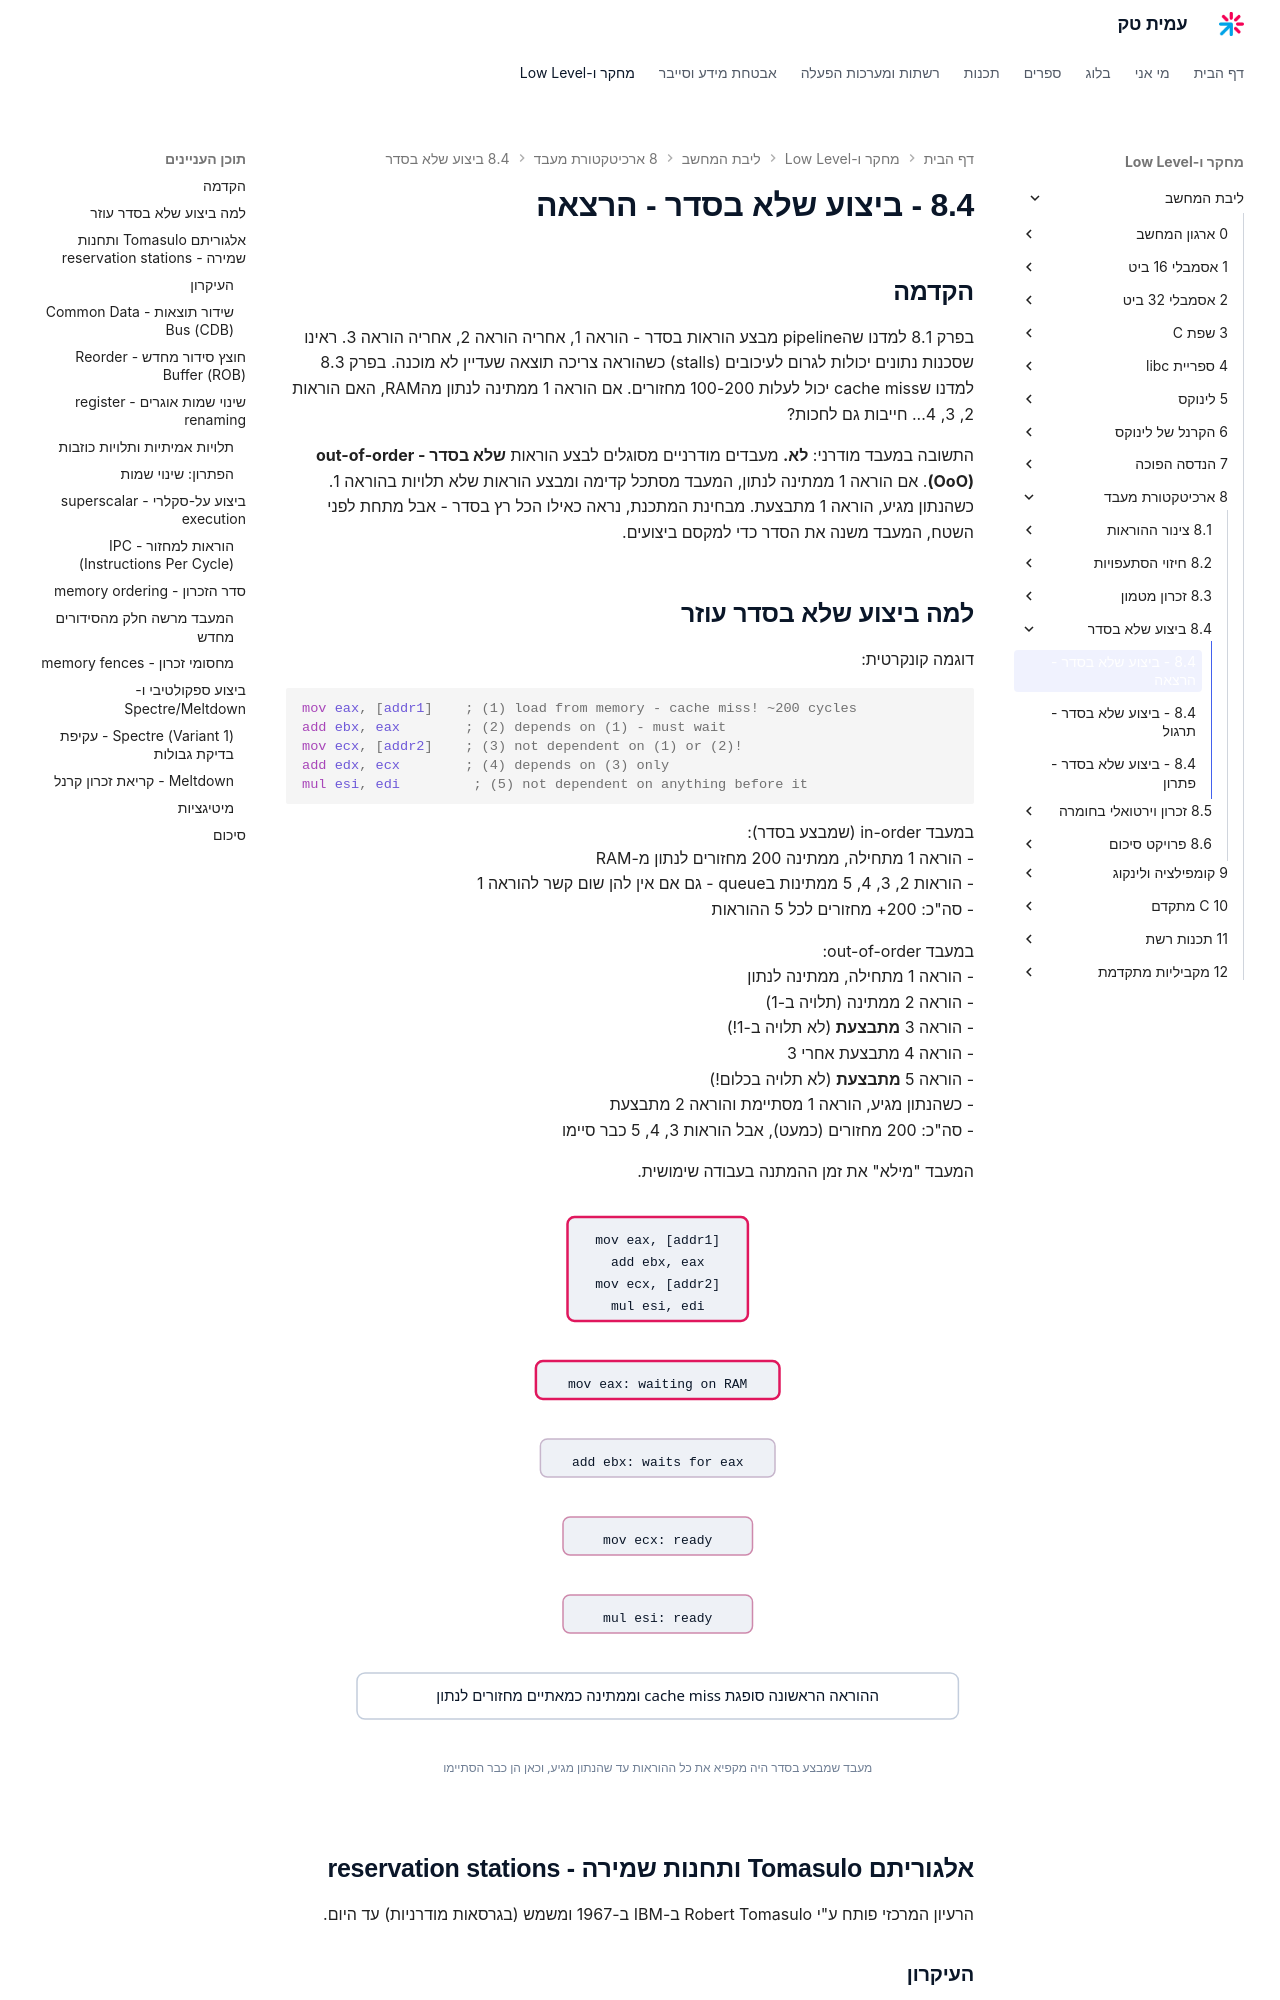

repository: AmitPinchasi/amittech · page: ליבת-המחשב/8 - ארכיטקטורת מעבד/8.4 - ביצוע שלא בסדר/8.4 - ביצוע שלא בסדר - הרצאה/index.html · generator: mkdocs

## הקדמה

בפרק 8.1 למדנו שהpipeline מבצע הוראות בסדר - הוראה 1, אחריה הוראה 2, אחריה הוראה 3. ראינו שסכנות נתונים יכולות לגרום לעיכובים (stalls) כשהוראה צריכה תוצאה שעדיין לא מוכנה. בפרק 8.3 למדנו שcache miss יכול לעלות 100-200 מחזורים. אם הוראה 1 ממתינה לנתון מהRAM, האם הוראות 2, 3, 4... חייבות גם לחכות?

התשובה במעבד מודרני: **לא.** מעבדים מודרניים מסוגלים לבצע הוראות **שלא בסדר - out-of-order (OoO)**. אם הוראה 1 ממתינה לנתון, המעבד מסתכל קדימה ומבצע הוראות שלא תלויות בהוראה 1. כשהנתון מגיע, הוראה 1 מתבצעת. מבחינת המתכנת, נראה כאילו הכל רץ בסדר - אבל מתחת לפני השטח, המעבד משנה את הסדר כדי למקסם ביצועים.

## למה ביצוע שלא בסדר עוזר

דוגמה קונקרטית:

```asm
mov eax, [addr1]    ; (1) load from memory - cache miss! ~200 cycles
add ebx, eax        ; (2) depends on (1) - must wait
mov ecx, [addr2]    ; (3) not dependent on (1) or (2)!
add edx, ecx        ; (4) depends on (3) only
mul esi, edi         ; (5) not dependent on anything before it
```

במעבד in-order (שמבצע בסדר):
- הוראה 1 מתחילה, ממתינה 200 מחזורים לנתון מ-RAM
- הוראות 2, 3, 4, 5 ממתינות בqueue - גם אם אין להן שום קשר להוראה 1
- סה"כ: 200+ מחזורים לכל 5 ההוראות

במעבד out-of-order:
- הוראה 1 מתחילה, ממתינה לנתון
- הוראה 2 ממתינה (תלויה ב-1)
- הוראה 3 **מתבצעת** (לא תלויה ב-1!)
- הוראה 4 מתבצעת אחרי 3
- הוראה 5 **מתבצעת** (לא תלויה בכלום!)
- כשהנתון מגיע, הוראה 1 מסתיימת והוראה 2 מתבצעת
- סה"כ: 200 מחזורים (כמעט), אבל הוראות 3, 4, 5 כבר סיימו

המעבד "מילא" את זמן ההמתנה בעבודה שימושית.

![איור המראה כיצד מעבד out-of-order ממלא את זמן ההמתנה ל-cache miss בהרצת הוראות עצמאיות, בעוד ההוראה התלויה ממתינה עד שהערך מגיע מהזכרון ואז מתבצעת](../../../images/illustrations/core-8-4-ooo-fill-stall.svg)

## אלגוריתם Tomasulo ותחנות שמירה - reservation stations

הרעיון המרכזי פותח ע"י Robert Tomasulo ב-IBM ב-1967 ומשמש (בגרסאות מודרניות) עד היום.

### העיקרון

במקום שהוראות יושבות בpipeline ומחכות בסדר, הן נשלחות ל**תחנות שמירה - reservation stations**. כל תחנה מחזיקה הוראה אחת ועוקבת אחרי התלויות שלה. ברגע שכל האופרנדים מוכנים - ההוראה מופנית ליחידת הביצוע.

```
Instruction enters -> decoded -> enters reservation station
                              |
                    waits for operands
                              |
                    all operands ready?
                     /              \
                   yes              no
                   |                |
             sent for execution    keeps waiting
```
